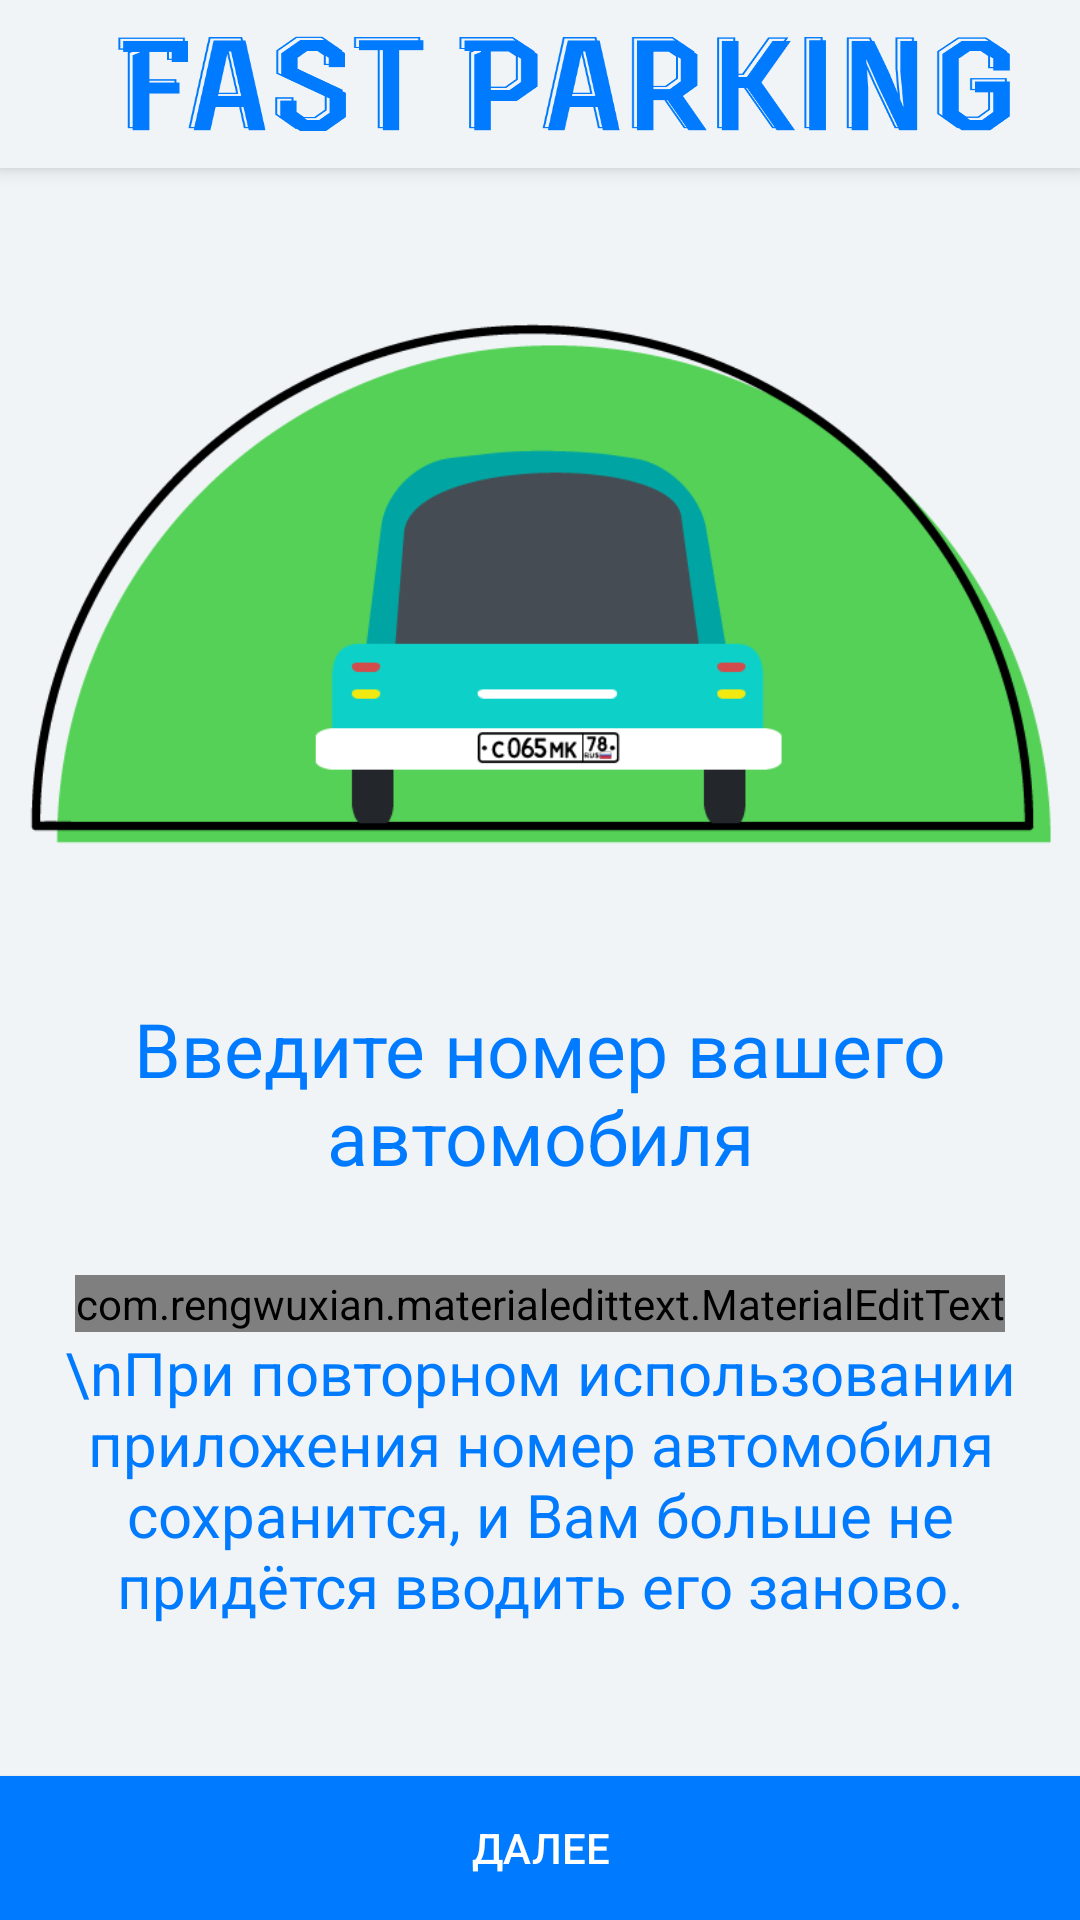

Layout XML and referenced resources for this Android screen:
<!-- AndroidManifest.xml: application theme AppTheme -->
<!-- res/layout/activity_main.xml -->
<RelativeLayout xmlns:android="http://schemas.android.com/apk/res/android"
    xmlns:tools="http://schemas.android.com/tools"
    android:layout_width="match_parent"
    android:layout_height="match_parent"
    xmlns:app="http://schemas.android.com/apk/res-auto"
    tools:context=".MainActivity"
    android:background="@color/colorDivider">

    <android.support.v7.widget.Toolbar
        android:id="@+id/toolbar"
        android:layout_width="match_parent"
        android:layout_height="wrap_content"
        android:background="#F0F4F7"
        android:elevation="4dp"
        android:minHeight="?attr/actionBarSize"
        android:paddingTop="@dimen/tool_bar_top_padding"
        android:transitionName="actionBar"
        android:navigationIcon="@drawable/ic_menu_white_48dp" >
        <RelativeLayout
            android:layout_width="fill_parent"
            android:layout_height="fill_parent"
            android:gravity="center">
        <ImageView
            android:layout_width="match_parent"
            android:layout_height="40dp"
            android:id="@+id/logo_view"
            android:background="@drawable/logo2"
            android:paddingLeft="50dp" />
        </RelativeLayout>
    </android.support.v7.widget.Toolbar>


    <com.rengwuxian.materialedittext.MaterialEditText
        android:id="@+id/caredit"
        android:layout_width="wrap_content"
        android:layout_height="wrap_content"
        android:hint="A 000 AAA | 071"
        app:met_iconLeft="@drawable/ic_menu_white_48dp"
        app:met_maxCharacters="14"
        android:gravity="center"
        app:met_clearButton="true"
        android:layout_above="@+id/textView3"
        android:layout_centerHorizontal="true" />

    <TextView
        android:layout_width="wrap_content"
        android:layout_height="wrap_content"
        android:textAppearance="?android:attr/textAppearanceMedium"
        android:text="Введите номер вашего автомобиля"
        android:id="@+id/textView2"
        android:textColor="#007AFF"
        android:textSize="25dp"
        android:gravity="top|center"
        android:lines="3"
        android:layout_above="@+id/caredit"
        android:layout_alignParentStart="true" />

    <ImageView
        android:layout_width="fill_parent"
        android:layout_height="wrap_content"
        android:id="@+id/imageView2"
        android:layout_alignParentStart="true"
        android:layout_above="@+id/textView2"
        android:layout_below="@+id/toolbar"
        android:src="@drawable/pic1"
        android:scaleType="fitCenter" />

    <TextView
        android:layout_width="wrap_content"
        android:layout_height="wrap_content"
        android:textAppearance="?android:attr/textAppearanceMedium"
        android:text="\nПри повторном использовании приложения номер автомобиля сохранится, и Вам больше не придётся вводить его заново."
        android:id="@+id/textView3"
        android:textColor="#007AFF"
        android:textSize="20dp"
        android:gravity="top|center"
        android:layout_above="@+id/button2"
        android:layout_alignParentStart="true"
        android:layout_marginBottom="50dp" />

    <Button
        android:layout_width="wrap_content"
        android:layout_height="wrap_content"
        android:text="Далее"
        android:id="@+id/button2"
        android:layout_alignParentBottom="true"
        android:layout_alignParentStart="true"
        android:layout_alignParentEnd="true"
        android:background="@color/menu_color" />

</RelativeLayout>
<!-- resources referenced by this layout -->
<resources>
  <color name="colorDivider">#F0F4F7</color>
  <color name="menu_color">#007AFF</color>
  <!-- drawable ic_menu_white_48dp: png bitmap (drawable-hdpi, 261 bytes) -->
  <!-- drawable logo2: png bitmap (drawable, 22857 bytes) -->
  <!-- drawable pic1: png bitmap (drawable, 18510 bytes) -->
  <style name="AppTheme" parent="Theme.AppCompat">
          
          <item name="colorPrimary">@color/colorPrimary</item>
          <item name="colorPrimaryDark">@color/colorPrimaryDark</item>
          <item name="colorAccent">@color/colorAccent</item>
          <item name="color">?attr/colorControlNormal</item>
          <item name="drawerArrowStyle">@style/DrawerArrowStyle</item>
      </style>
  <color name="colorPrimary">#3F51B5</color>
  <color name="colorPrimaryDark">#303F9F</color>
  <color name="colorAccent">#FF4081</color>
  <style name="DrawerArrowStyle" parent="Widget.AppCompat.DrawerArrowToggle">
          <item name="color">@color/menu_color</item>
      </style>
</resources>
